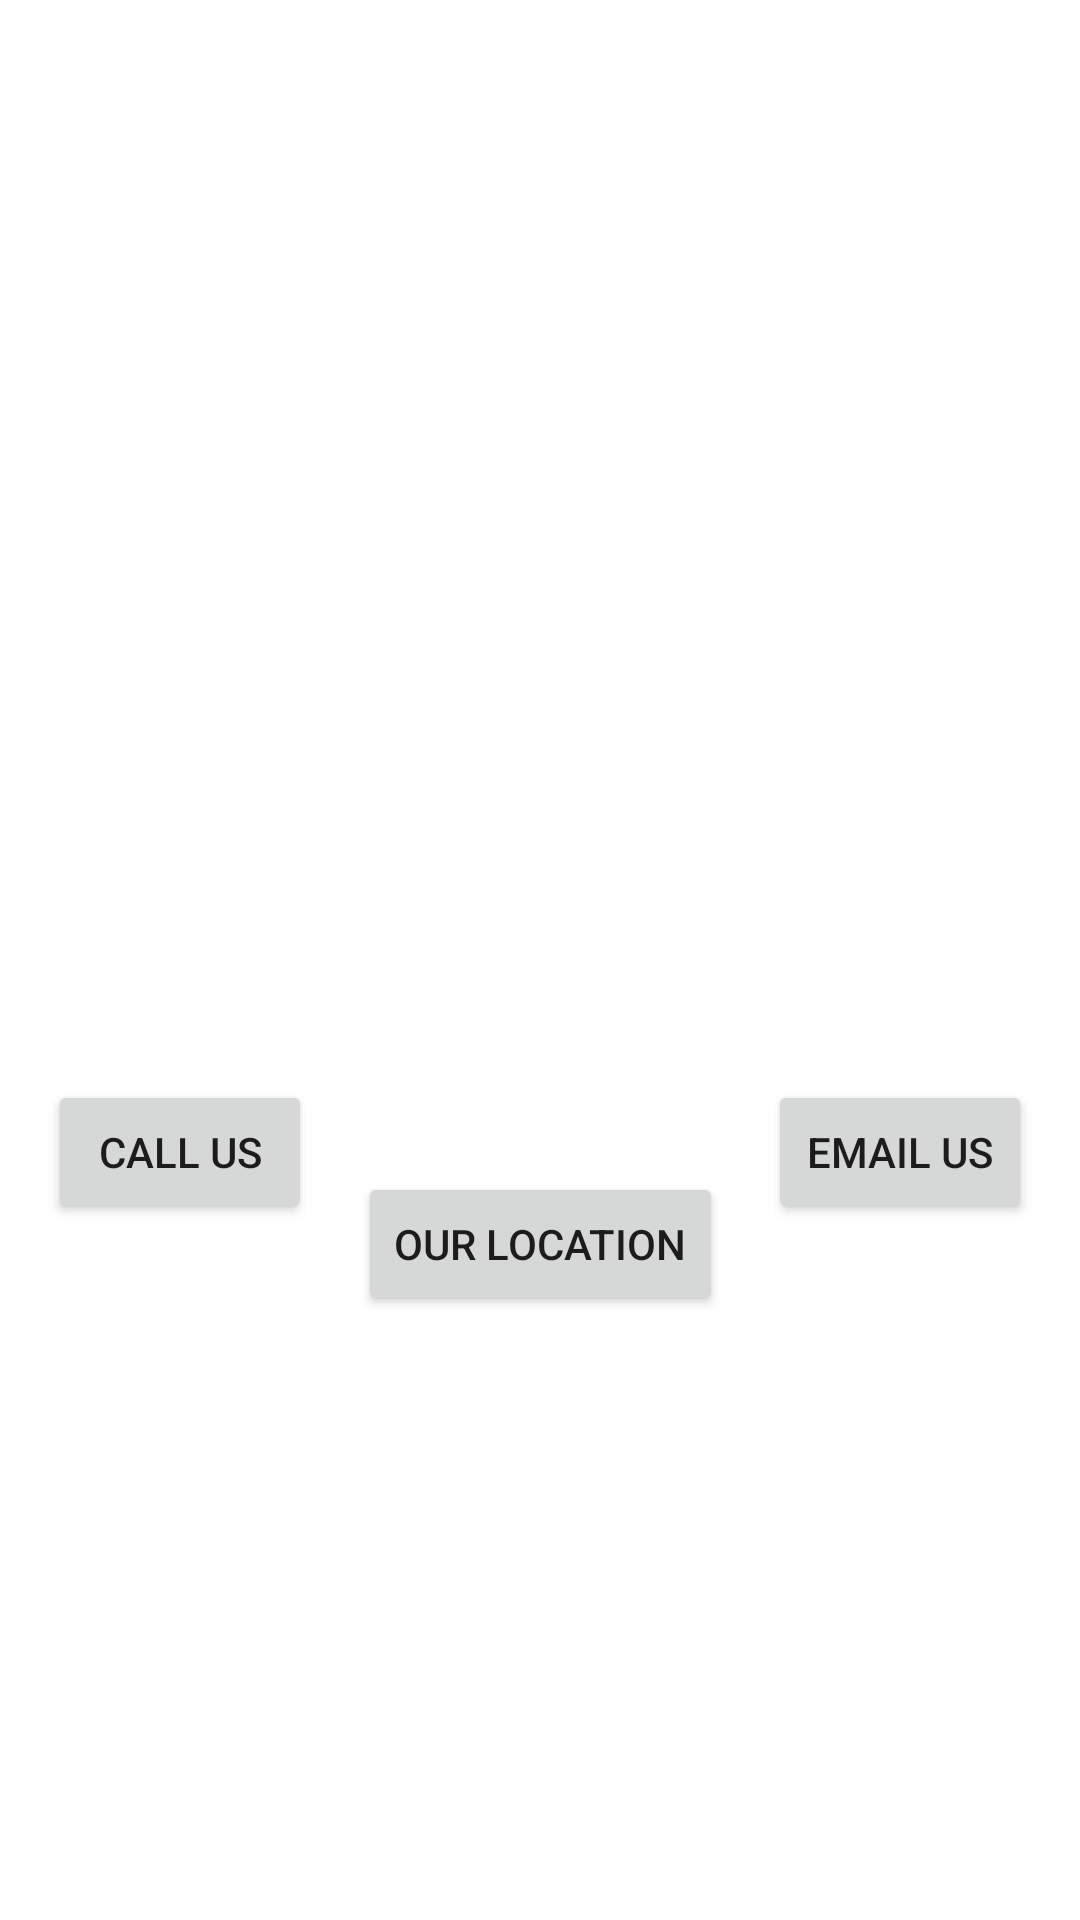

Write the Android layout XML for this screen, with the resource values it uses.
<!-- AndroidManifest.xml: application theme Theme.NavigationDrawer -->
<!-- res/layout/fragment_contact.xml -->
<?xml version="1.0" encoding="utf-8"?>
<androidx.constraintlayout.widget.ConstraintLayout xmlns:android="http://schemas.android.com/apk/res/android"
    xmlns:app="http://schemas.android.com/apk/res-auto"
    xmlns:tools="http://schemas.android.com/tools"
    android:id="@+id/frameLayout"
    android:layout_width="match_parent"
    android:layout_height="match_parent"
    tools:context=".ContactFragment">

    <ImageView
        android:id="@+id/imageView4"
        android:layout_width="401dp"
        android:layout_height="372dp"
        android:layout_marginBottom="356dp"
        android:src="@drawable/car"
        app:layout_constraintBottom_toBottomOf="parent"
        app:layout_constraintEnd_toEndOf="parent"
        app:layout_constraintStart_toStartOf="parent" />

    <Button
        android:id="@+id/CallButton"
        android:layout_width="wrap_content"
        android:layout_height="wrap_content"
        android:layout_marginStart="16dp"
        android:layout_marginBottom="232dp"
        android:text="Call Us"
        app:layout_constraintBottom_toBottomOf="parent"
        app:layout_constraintStart_toStartOf="parent" />

    <Button
        android:id="@+id/Location"
        android:layout_width="wrap_content"
        android:layout_height="wrap_content"
        android:text="Our Location"
        app:layout_constraintBottom_toBottomOf="parent"
        app:layout_constraintEnd_toEndOf="parent"
        app:layout_constraintStart_toStartOf="parent"
        app:layout_constraintTop_toTopOf="parent"
        app:layout_constraintVertical_bias="0.66" />

    <Button
        android:id="@+id/emailus"
        android:layout_width="wrap_content"
        android:layout_height="wrap_content"
        android:layout_marginEnd="16dp"
        android:layout_marginBottom="232dp"
        android:text="Email Us"
        app:layout_constraintBottom_toBottomOf="parent"
        app:layout_constraintEnd_toEndOf="parent" />

</androidx.constraintlayout.widget.ConstraintLayout>
<!-- resources referenced by this layout -->
<resources>
  <style name="Theme.NavigationDrawer" parent="Theme.MaterialComponents.DayNight.DarkActionBar">
          
          <item name="colorPrimary">#E60808</item>
          <item name="colorPrimaryVariant">#FF0B02</item>
          <item name="colorOnPrimary">@color/white</item>
          
          <item name="colorSecondary">@color/black</item>
          <item name="colorSecondaryVariant">#C0C0C0</item>
          <item name="colorOnSecondary">@color/black</item>
          
          <item name="android:statusBarColor">#DA1010</item>
          <item name="windowActionBar">false</item>
  
          <item name="windowNoTitle">true</item>
  
          
      </style>
  <color name="white">#FFFFFFFF</color>
  <color name="black">#FF000000</color>
</resources>
